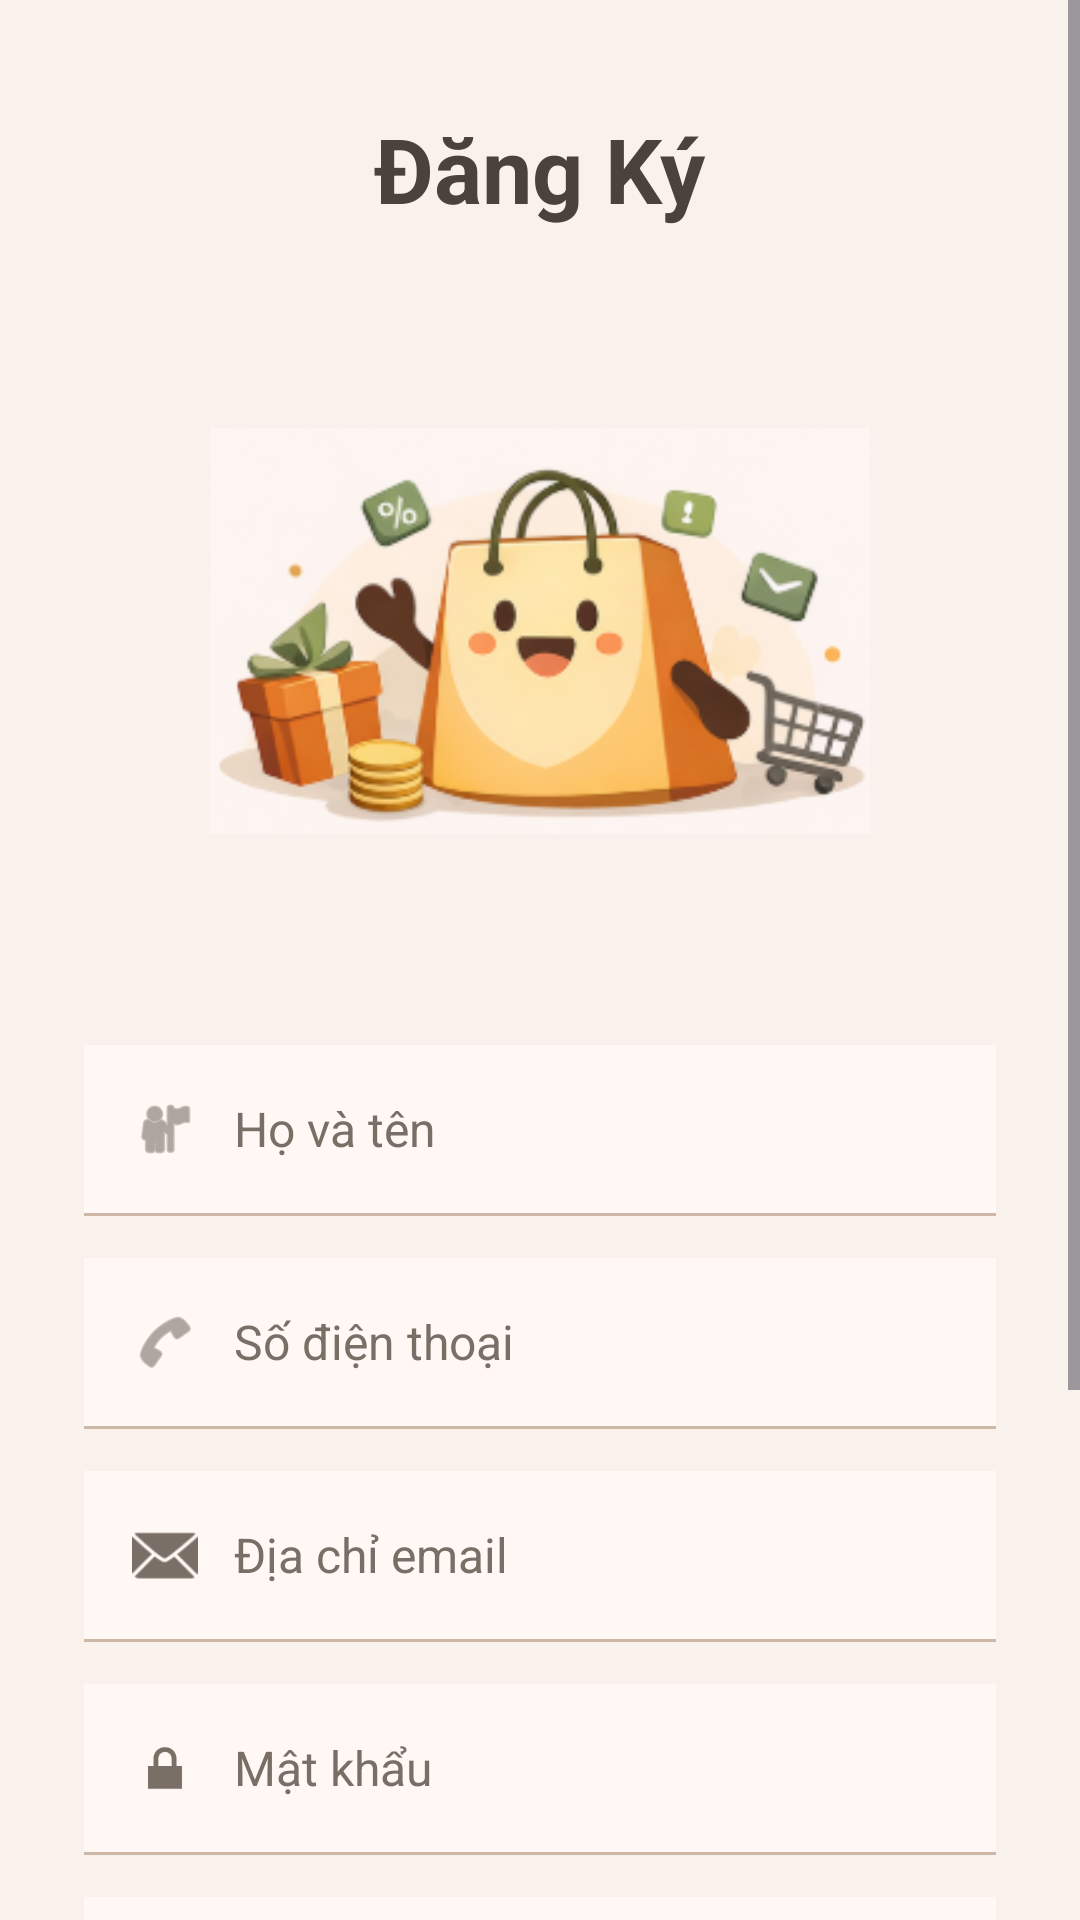

Write the Android layout XML for this screen, with the resource values it uses.
<!-- AndroidManifest.xml: application theme Theme.GiaoDichNongSan -->
<!-- res/layout/activity_dang_ky.xml -->
<?xml version="1.0" encoding="utf-8"?>
<ScrollView xmlns:android="http://schemas.android.com/apk/res/android"
    xmlns:app="http://schemas.android.com/apk/res-auto"
    android:layout_width="match_parent"
    android:layout_height="match_parent"
    android:background="#F8F1EC">

    <LinearLayout
        android:layout_width="match_parent"
        android:layout_height="wrap_content"
        android:orientation="vertical"
        android:paddingStart="28dp"
        android:paddingTop="36dp"
        android:paddingEnd="28dp"
        android:paddingBottom="24dp">

        <TextView
            android:id="@+id/tvTitleDangKy"
            android:layout_width="wrap_content"
            android:layout_height="wrap_content"
            android:layout_gravity="center_horizontal"
            android:text="Đăng Ký"
            android:textColor="#4A423D"
            android:textSize="30sp"
            android:textStyle="bold" />

        <ImageView
            android:id="@+id/imgRegister"
            android:layout_width="220dp"
            android:layout_height="220dp"
            android:layout_gravity="center_horizontal"
            android:layout_marginTop="24dp"
            android:contentDescription="Ảnh đăng ký"
            android:scaleType="fitCenter"
            android:src="@drawable/login_img"/>

        <LinearLayout
            android:layout_width="match_parent"
            android:layout_height="56dp"
            android:layout_marginTop="28dp"
            android:background="#FFF8F4"
            android:gravity="center_vertical"
            android:orientation="horizontal"
            android:paddingStart="16dp"
            android:paddingEnd="16dp">

            <ImageView
                android:layout_width="22dp"
                android:layout_height="22dp"
                android:contentDescription="name icon"
                android:src="@android:drawable/ic_menu_myplaces"
                app:tint="#7A6F67" />

            <EditText
                android:id="@+id/edtHoTen"
                android:layout_width="match_parent"
                android:layout_height="wrap_content"
                android:layout_marginStart="12dp"
                android:background="@android:color/transparent"
                android:hint="Họ và tên"
                android:inputType="textPersonName"
                android:textColor="#4A423D"
                android:textColorHint="#7A6F67"
                android:textSize="16sp" />
        </LinearLayout>

        <View
            android:layout_width="match_parent"
            android:layout_height="1dp"
            android:background="#CDB8A7" />

        <LinearLayout
            android:layout_width="match_parent"
            android:layout_height="56dp"
            android:layout_marginTop="14dp"
            android:background="#FFF8F4"
            android:gravity="center_vertical"
            android:orientation="horizontal"
            android:paddingStart="16dp"
            android:paddingEnd="16dp">

            <ImageView
                android:layout_width="22dp"
                android:layout_height="22dp"
                android:contentDescription="phone icon"
                android:src="@android:drawable/ic_menu_call"
                app:tint="#7A6F67" />

            <EditText
                android:id="@+id/edtSoDienThoai"
                android:layout_width="match_parent"
                android:layout_height="wrap_content"
                android:layout_marginStart="12dp"
                android:background="@android:color/transparent"
                android:hint="Số điện thoại"
                android:inputType="phone"
                android:textColor="#4A423D"
                android:textColorHint="#7A6F67"
                android:textSize="16sp" />
        </LinearLayout>

        <View
            android:layout_width="match_parent"
            android:layout_height="1dp"
            android:background="#CDB8A7" />

        <LinearLayout
            android:layout_width="match_parent"
            android:layout_height="56dp"
            android:layout_marginTop="14dp"
            android:background="#FFF8F4"
            android:gravity="center_vertical"
            android:orientation="horizontal"
            android:paddingStart="16dp"
            android:paddingEnd="16dp">

            <ImageView
                android:layout_width="22dp"
                android:layout_height="22dp"
                android:contentDescription="email icon"
                android:src="@android:drawable/ic_dialog_email"
                app:tint="#7A6F67" />

            <EditText
                android:id="@+id/edtEmailDangKy"
                android:layout_width="match_parent"
                android:layout_height="wrap_content"
                android:layout_marginStart="12dp"
                android:background="@android:color/transparent"
                android:hint="Địa chỉ email"
                android:inputType="textEmailAddress"
                android:textColor="#4A423D"
                android:textColorHint="#7A6F67"
                android:textSize="16sp" />
        </LinearLayout>

        <View
            android:layout_width="match_parent"
            android:layout_height="1dp"
            android:background="#CDB8A7" />

        <LinearLayout
            android:layout_width="match_parent"
            android:layout_height="56dp"
            android:layout_marginTop="14dp"
            android:background="#FFF8F4"
            android:gravity="center_vertical"
            android:orientation="horizontal"
            android:paddingStart="16dp"
            android:paddingEnd="16dp">

            <ImageView
                android:layout_width="22dp"
                android:layout_height="22dp"
                android:contentDescription="password icon"
                android:src="@android:drawable/ic_lock_lock"
                app:tint="#7A6F67" />

            <EditText
                android:id="@+id/edtMatKhauDangKy"
                android:layout_width="match_parent"
                android:layout_height="wrap_content"
                android:layout_marginStart="12dp"
                android:background="@android:color/transparent"
                android:hint="Mật khẩu"
                android:inputType="textPassword"
                android:textColor="#4A423D"
                android:textColorHint="#7A6F67"
                android:textSize="16sp" />
        </LinearLayout>

        <View
            android:layout_width="match_parent"
            android:layout_height="1dp"
            android:background="#CDB8A7" />

        <LinearLayout
            android:layout_width="match_parent"
            android:layout_height="56dp"
            android:layout_marginTop="14dp"
            android:background="#FFF8F4"
            android:gravity="center_vertical"
            android:orientation="horizontal"
            android:paddingStart="16dp"
            android:paddingEnd="16dp">

            <ImageView
                android:layout_width="22dp"
                android:layout_height="22dp"
                android:contentDescription="confirm password icon"
                android:src="@android:drawable/ic_lock_lock"
                app:tint="#7A6F67" />

            <EditText
                android:id="@+id/edtNhapLaiMatKhau"
                android:layout_width="match_parent"
                android:layout_height="wrap_content"
                android:layout_marginStart="12dp"
                android:background="@android:color/transparent"
                android:hint="Nhập lại mật khẩu"
                android:inputType="textPassword"
                android:textColor="#4A423D"
                android:textColorHint="#7A6F67"
                android:textSize="16sp" />
        </LinearLayout>

        <View
            android:layout_width="match_parent"
            android:layout_height="1dp"
            android:background="#CDB8A7" />

        <Button
            android:id="@+id/btnDangKy"
            android:layout_width="match_parent"
            android:layout_height="56dp"
            android:layout_marginTop="24dp"
            android:backgroundTint="#68A25A"
            android:text="Đăng Ký"
            android:textAllCaps="false"
            android:textColor="#FFFFFF"
            android:textSize="20sp"
            android:textStyle="bold" />

        <TextView
            android:id="@+id/tvChinhSach"
            android:layout_width="wrap_content"
            android:layout_height="wrap_content"
            android:layout_gravity="center_horizontal"
            android:layout_marginTop="16dp"
            android:gravity="center"
            android:text="Bằng cách đăng ký, bạn đồng ý với\nĐiều khoản &amp; Chính sách của chúng tôi."
            android:textAlignment="center"
            android:textColor="#4A423D"
            android:textSize="14sp" />

        <TextView
            android:id="@+id/tvDangNhap"
            android:layout_width="wrap_content"
            android:layout_height="wrap_content"
            android:layout_gravity="center_horizontal"
            android:layout_marginTop="18dp"
            android:text="Đã có tài khoản? Đăng nhập"
            android:textColor="#4A423D"
            android:textSize="16sp" />

    </LinearLayout>
</ScrollView>
<!-- resources referenced by this layout -->
<resources>
  <!-- drawable login_img: png bitmap (drawable, 57897 bytes) -->
  <style name="Theme.GiaoDichNongSan" parent="Base.Theme.GiaoDichNongSan" />
  <style name="Base.Theme.GiaoDichNongSan" parent="Theme.Material3.DayNight.NoActionBar">
          
          
      </style>
</resources>
